Photos from the image-classification dataset "peach_data_new" in the GitHub repository whyitsy/Peach-Classify. Its 2 classes are: half-ripe, ripe.

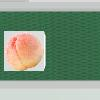
Label: half-ripe

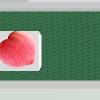
Label: ripe

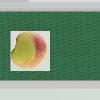
Label: half-ripe

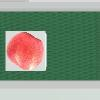
Label: ripe

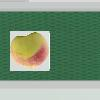
Label: half-ripe

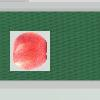
Label: ripe
